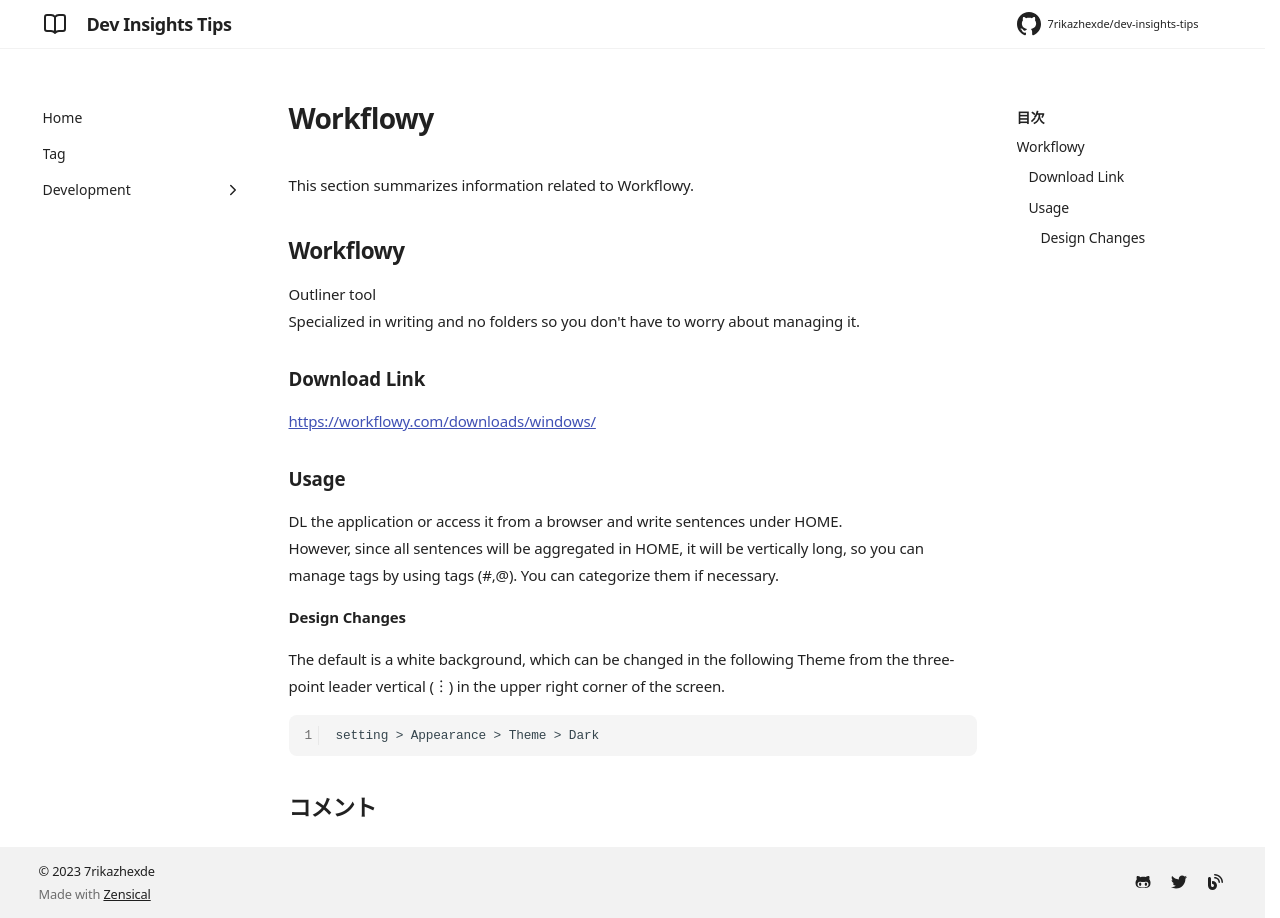

repository: 7rikazhexde/dev-insights-tips · page: en/development/tools/document/pkm/workflowy/index.html · generator: mkdocs

---
title: Workflowy
tags:
description: Workflowy関連のtipsをまとめてます。
---

This section summarizes information related to Workflowy.

## Workflowy

Outliner tool<br />
Specialized in writing and no folders so you don't have to worry about managing it.

### Download Link

[https://workflowy.com/downloads/windows/](https://workflowy.com/downloads/windows/)

### Usage

DL the application or access it from a browser and write sentences under HOME.<br />
However, since all sentences will be aggregated in HOME, it will be vertically long, so you can manage tags by using tags (#,@). You can categorize them if necessary.

#### Design Changes

The default is a white background, which can be changed in the following Theme from the three-point leader vertical (︙) in the upper right corner of the screen.

```text
setting > Appearance > Theme > Dark
```
